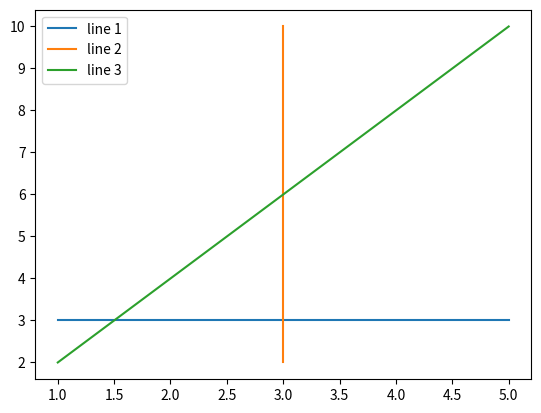

This figure's Python source:
#!/usr/bin/env python3
# -*- coding: utf-8 -*-
"""
Created on Mon Dec 20 11:55:51 2021

[redacted]
"""

import matplotlib.pyplot as plt
import numpy as np
  

x = [1,2,3,4,5]
y = [3,3,3,3,3]
z = [2,4,6,8,10]

plt.plot(x, y, label = "line 1")
plt.plot(y, z, label = "line 2")
plt.plot(x,z, label = "line 3")
plt.legend()
plt.show()